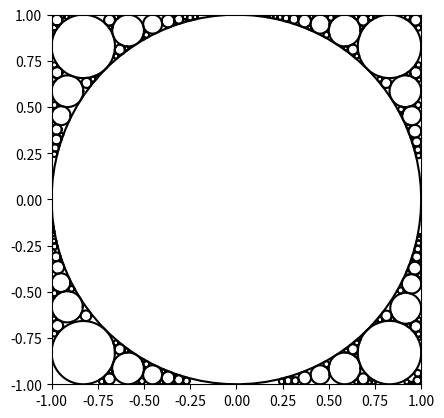

Write the Python code that produced this figure.
# Built by Jurio. on 3/8/2020


import random
import math
import numpy as np
import matplotlib.pyplot as plt
from scipy.optimize import minimize


class MaxCircle:

    # 构造函数
    def __init__(self, x, y, r):
        self.x = x
        self.y = y
        self.r = abs(r)

    # 输出最大圆的信息
    def print_circle(self):
        print('圆心:({},{}), 半径:{}\t'.format(self.x, self.y, self.r))

    # 判断是否处于正方形内
    def if_in_range(self):
        left = abs(self.x - self.r)
        right = abs(self.x + self.r)
        upper = abs(self.y + self.r)
        lower = abs(self.y - self.r)
        if max(left, right, upper, lower) > 1:
            return False
        else:
            return True

    # 判断该圆的圆心是否在其他的圆内
    def if_inside(self, c_list):
        if len(c_list) == 0:
            return False
        else:
            i = False
            for c in c_list:
                c_1 = complex(c.x, c.y)
                r_1 = c.r
                dis = abs(complex(self.x, self.y) - c_1)
                if dis <= r_1:
                    i += True
                    break
                else:
                    i += False
            return i

    # 计算两个圆之间的距离
    def distance(self, temp):
        return abs(complex(self.x, self.y) - complex(temp.x, temp.y)) - (self.r + temp.r)

    # 判断对象是否和temp是否重叠
    def if_cross(self, temp):
        d = self.distance(temp)
        if d < 0:
            return True
        elif d >= 0:
            return False

    # 若该圆符合条件则添加到列表
    def if_attend(self, c_list):
        # 判断该圆是否和列表中其他圆有重合部分
        if self.if_in_range():
            attend = True
            if len(c_list) == 0:
                c_list.append(self)
                return True
            else:
                attend = not self.if_inside(c_list)
                for c in c_list:
                    attend = attend and not self.if_cross(c)

                if attend:
                    c_list.append(self)
                    return True
                else:
                    return False
        else:
            return False


# 计算目前区域内圆的最大半径
def max_r(temp, c_list):
    r_list = [1 - temp.x, temp.x + 1, 1 - temp.y, temp.y + 1]
    if not len(c_list) == 0:
        for c in c_list:
            r = c.distance(temp) + temp.r
            r_list.append(r)
    return min(r_list)


# 绘图函数
def plot_result(c_list):
    plt.figure()
    plt.axes().set_aspect('equal')
    plt.xlim([-1, 1])
    plt.ylim([-1, 1])
    theta = np.linspace(0, 2 * np.pi, 90)
    for c in c_list:
        plt.plot(c.x + c.r * np.cos(theta), c.y + c.r * np.sin(theta), 'k')
    plt.show()


# 优化函数
def optimize_func(c_list):
    return lambda x: 1 - max_r(MaxCircle(x[0], x[1], 0), c_list)


# 计算在给定圆的数量的情况下，r^2最大时对应的圆的列表。方法二
def find_max_c_list(c_num):
    c_list = []
    # 向列表中添加新圆，直到总数符合要求
    while len(c_list) < c_num:
        cir_in_list = len(c_list)
        mod = (cir_in_list + 1) % 4
        if cir_in_list == 0:
            x = 0
            y = 0
        else:
            if mod == 0:
                x = random.uniform(0, 1)
                y = random.uniform(0, 1)
            elif mod == 1:
                x = random.uniform(-1, 0)
                y = random.uniform(0, 1)
            elif mod == 2:
                x = random.uniform(-1, 0)
                y = random.uniform(-1, 0)
            elif mod == 3:
                x = random.uniform(0, 1)
                y = random.uniform(-1, 0)
        c = MaxCircle(x, y, 0)
        max_c = minimize(optimize_func(c_list), (c.x, c.y), method='SLSQP')
        # 将新圆更新为局部最优解，并添加进列表
        c.x = float(max_c.x[0])
        c.y = float(max_c.x[1])
        c.r = max_r(c, c_list)
        c.if_attend(c_list)
    return c_list


# 计算所有圆的r^2之和
def total_r2(c_list):
    r2 = 0
    for c in c_list:
        r2 += math.pow(c.r, 2)
    return r2


if __name__ == "__main__":
    m = 200
    c_list = find_max_c_list(m)
    R2 = total_r2(c_list)
    print("所有圆半径平方和的最大值为\t", R2)
    for c in c_list:
        c.print_circle()
    plot_result(c_list)
